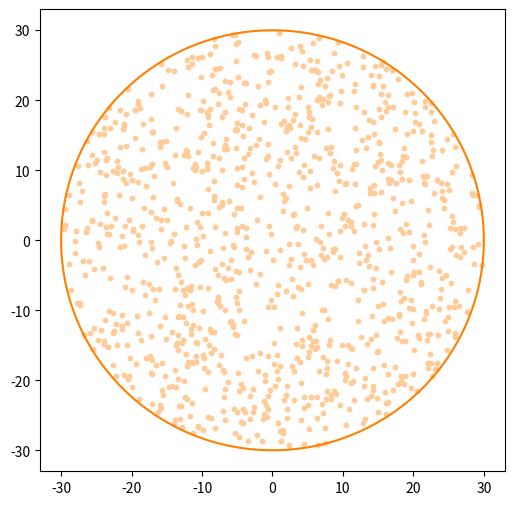

The matplotlib source for this figure:
import numpy as np
import matplotlib.pyplot as plt
from scipy.special import gammainc

#circle

radius_in, radius_out =10, 30

def randsphere(center, radius, n_per_sphere):
    r = radius
    ndim = center.size
    x = np.random.normal(size=(n_per_sphere, ndim))
    ssq = np.sum(x ** 2, axis=1)
    fr = r * gammainc(ndim / 2, ssq / 2) ** (1 / ndim)\
    / np.sqrt(ssq)
    frtiled = np.tile(fr.reshape(n_per_sphere, 1), (1, ndim))
    p = center + np.multiply(x, frtiled)
    return p

p = randsphere(np.array([0, 0]), 30, 1000)
# p = p[(p[:,0] > 0) & (p[:,1] > 0), :] # 第一象限
# d = np.sum(p**2, axis=1)
# p = p[d >= radius_in**2, :] # 扇形內
plt.figure(figsize=(6,6))
plt.scatter(p[:,0],p[:,1],marker='o',s=10, color='#FFCC99')

a, b =0 ,0
r = 30
theta = np.arange(0, 2*np.pi, 0.01)
x1 = a+r*np.cos(theta)
x2 = b+r*np.sin(theta)
# f2 = lambda x: np.sqrt(l2**2-x**2)
# x = np.linspace(0, l1, 100)
plt.plot(x1, x2, color='#FF8000')

# [redacted]
plt.show()